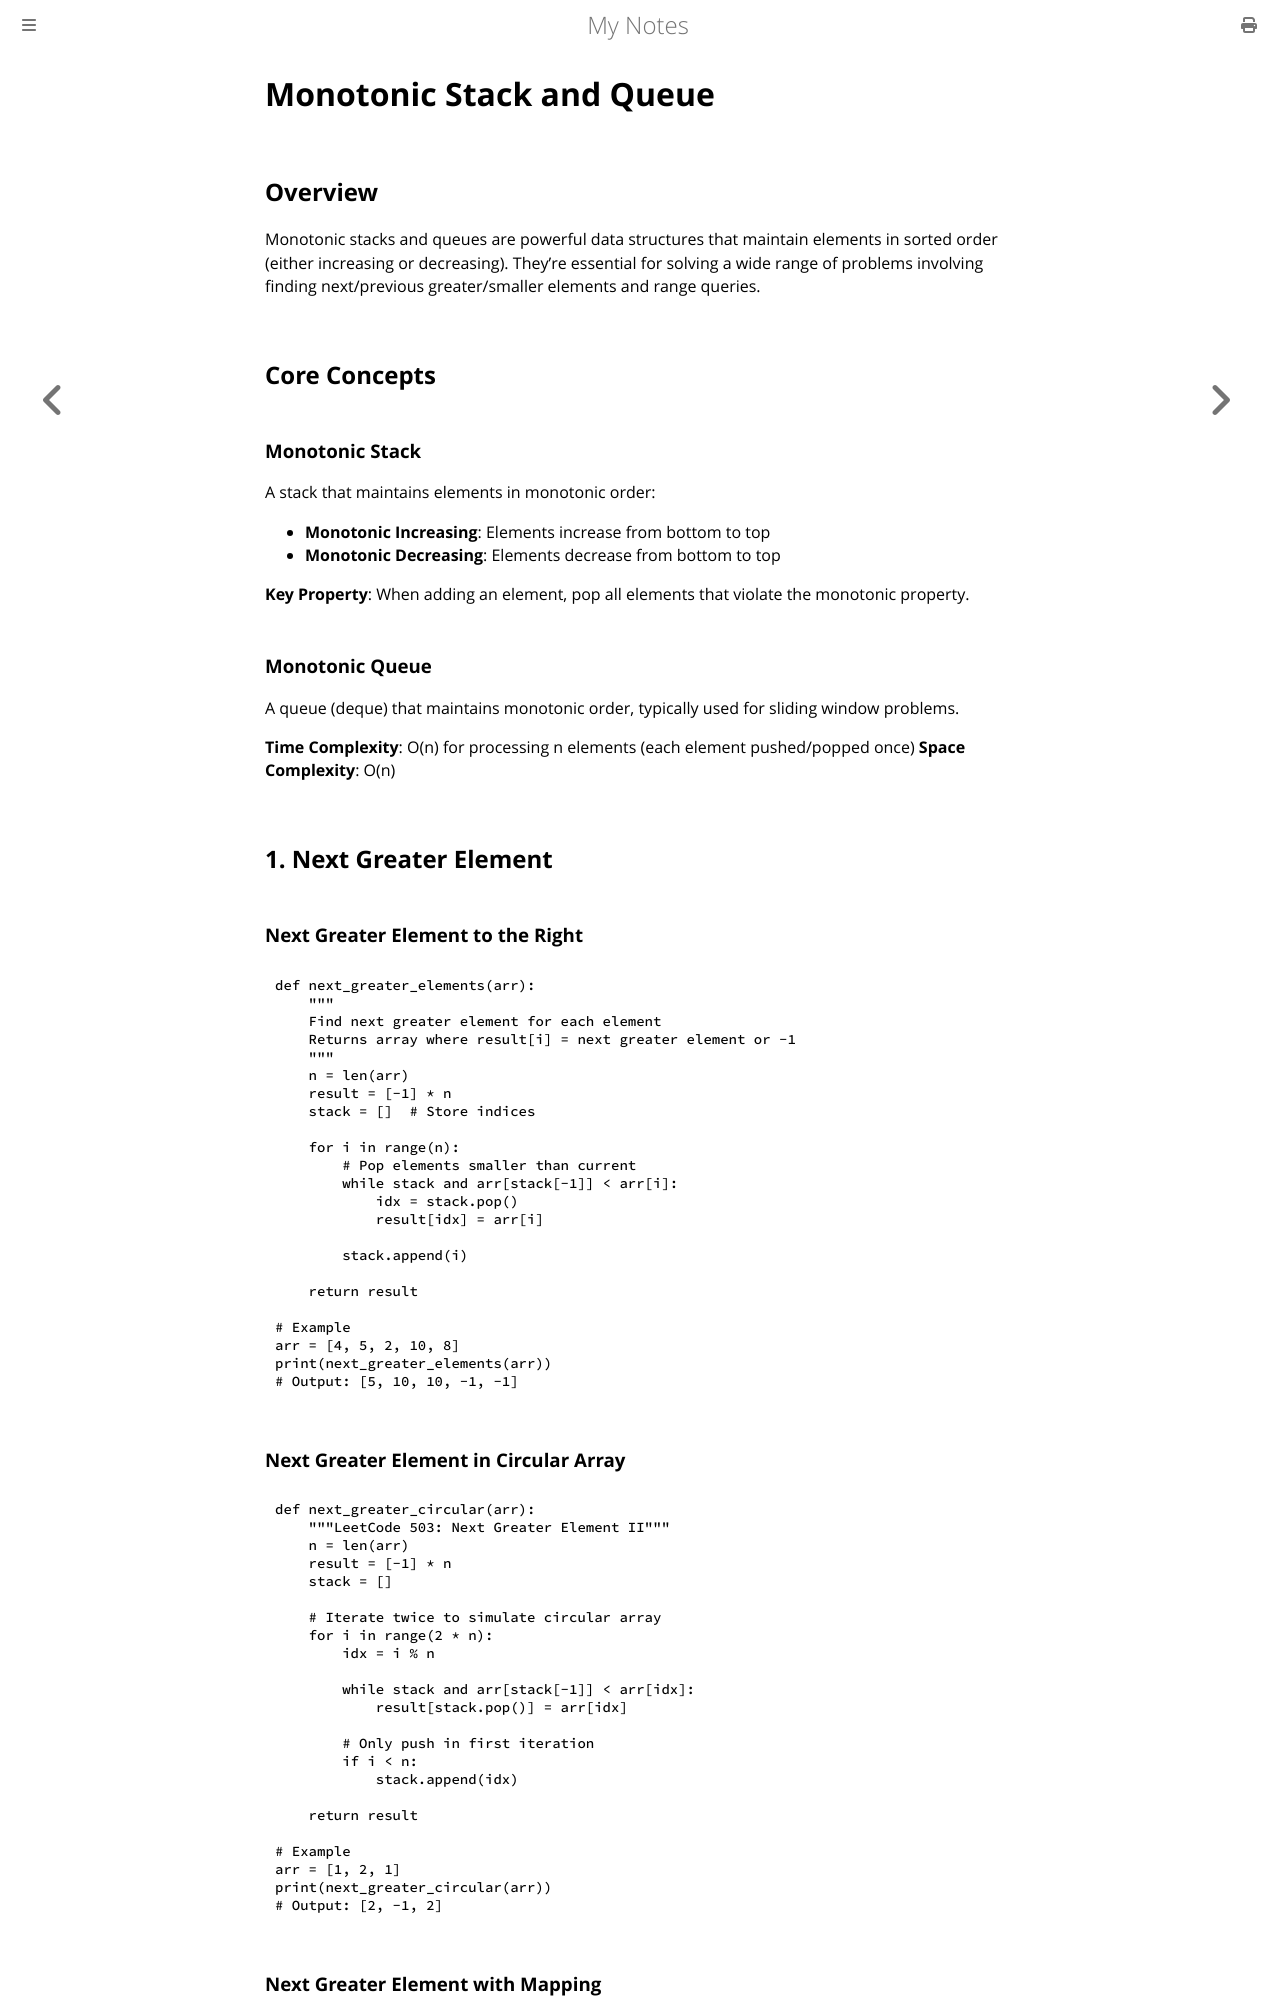

repository: paritystack/notes · page: algorithms/monotonic_stack_queue.html · generator: mdbook

# Monotonic Stack and Queue

## Overview
Monotonic stacks and queues are powerful data structures that maintain elements in sorted order (either increasing or decreasing). They're essential for solving a wide range of problems involving finding next/previous greater/smaller elements and range queries.

## Core Concepts

### Monotonic Stack
A stack that maintains elements in monotonic order:
- **Monotonic Increasing**: Elements increase from bottom to top
- **Monotonic Decreasing**: Elements decrease from bottom to top

**Key Property**: When adding an element, pop all elements that violate the monotonic property.

### Monotonic Queue
A queue (deque) that maintains monotonic order, typically used for sliding window problems.

**Time Complexity**: O(n) for processing n elements (each element pushed/popped once)
**Space Complexity**: O(n)

## 1. Next Greater Element

### Next Greater Element to the Right

```python
def next_greater_elements(arr):
    """
    Find next greater element for each element
    Returns array where result[i] = next greater element or -1
    """
    n = len(arr)
    result = [-1] * n
    stack = []  # Store indices

    for i in range(n):
        # Pop elements smaller than current
        while stack and arr[stack[-1]] < arr[i]:
            idx = stack.pop()
            result[idx] = arr[i]

        stack.append(i)

    return result

# Example
arr = [4, 5, 2, 10, 8]
print(next_greater_elements(arr))
# Output: [5, 10, 10, -1, -1]
```

### Next Greater Element in Circular Array

```python
def next_greater_circular(arr):
    """LeetCode 503: Next Greater Element II"""
    n = len(arr)
    result = [-1] * n
    stack = []

    # Iterate twice to simulate circular array
    for i in range(2 * n):
        idx = i % n

        while stack and arr[stack[-1]] < arr[idx]:
            result[stack.pop()] = arr[idx]

        # Only push in first iteration
        if i < n:
            stack.append(idx)

    return result

# Example
arr = [1, 2, 1]
print(next_greater_circular(arr))
# Output: [2, -1, 2]
```
